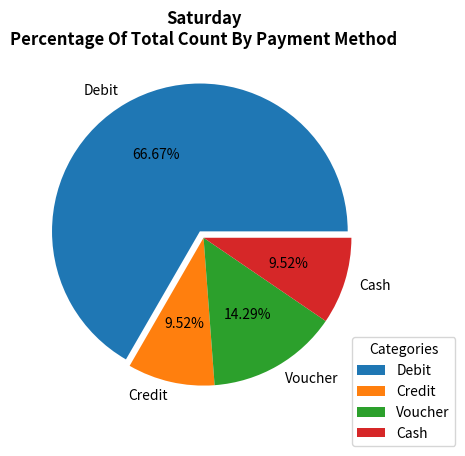

The script that saved this image:
import matplotlib.pyplot as plt
import pandas as pd

p_method = ['Debit', 'Credit', 'Voucher', 'Cash']
data = [14, 2, 3, 2]

plt.title("Saturday\nPercentage Of Total Count By Payment Method", fontweight='bold')


plt.pie(
    data, 
    labels = p_method, 
    autopct = "%.2f%%", 
    explode = [0.05, 0, 0, 0]
    )

plt.legend(title="Categories", loc="upper right", bbox_to_anchor=(1.2, 0.25))


plt.show()